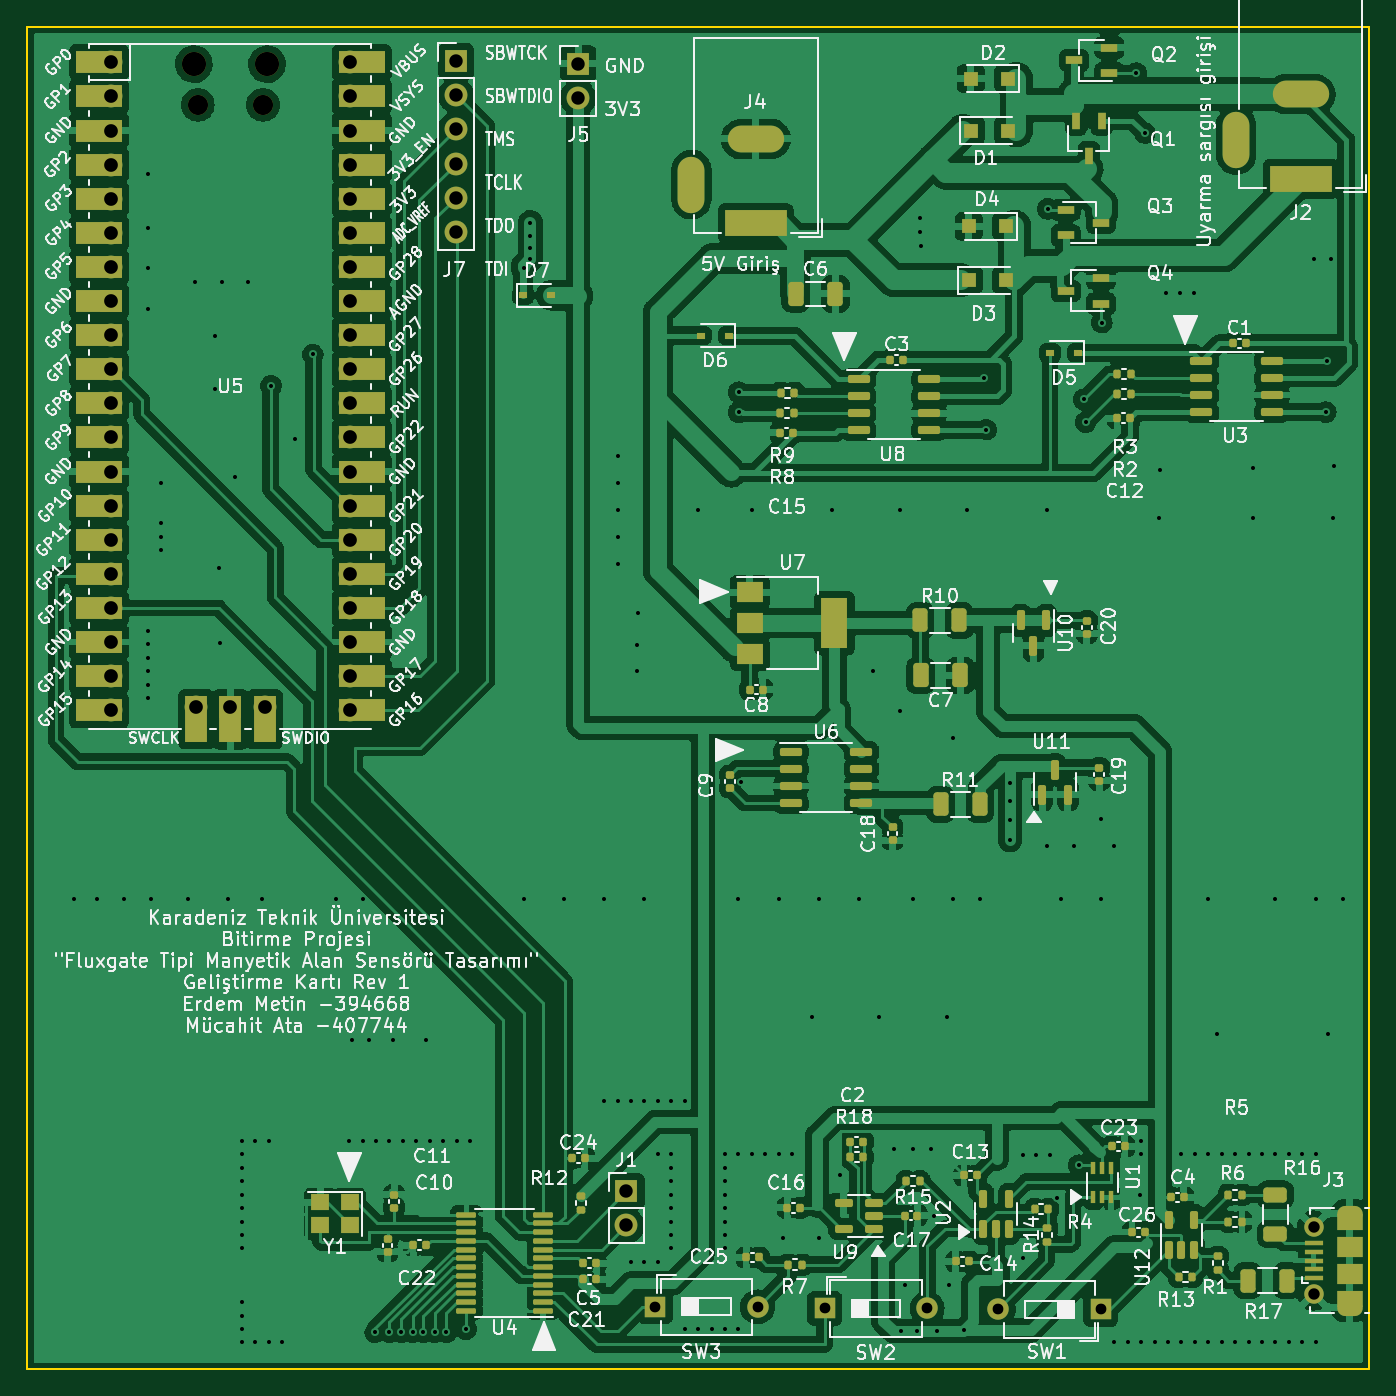
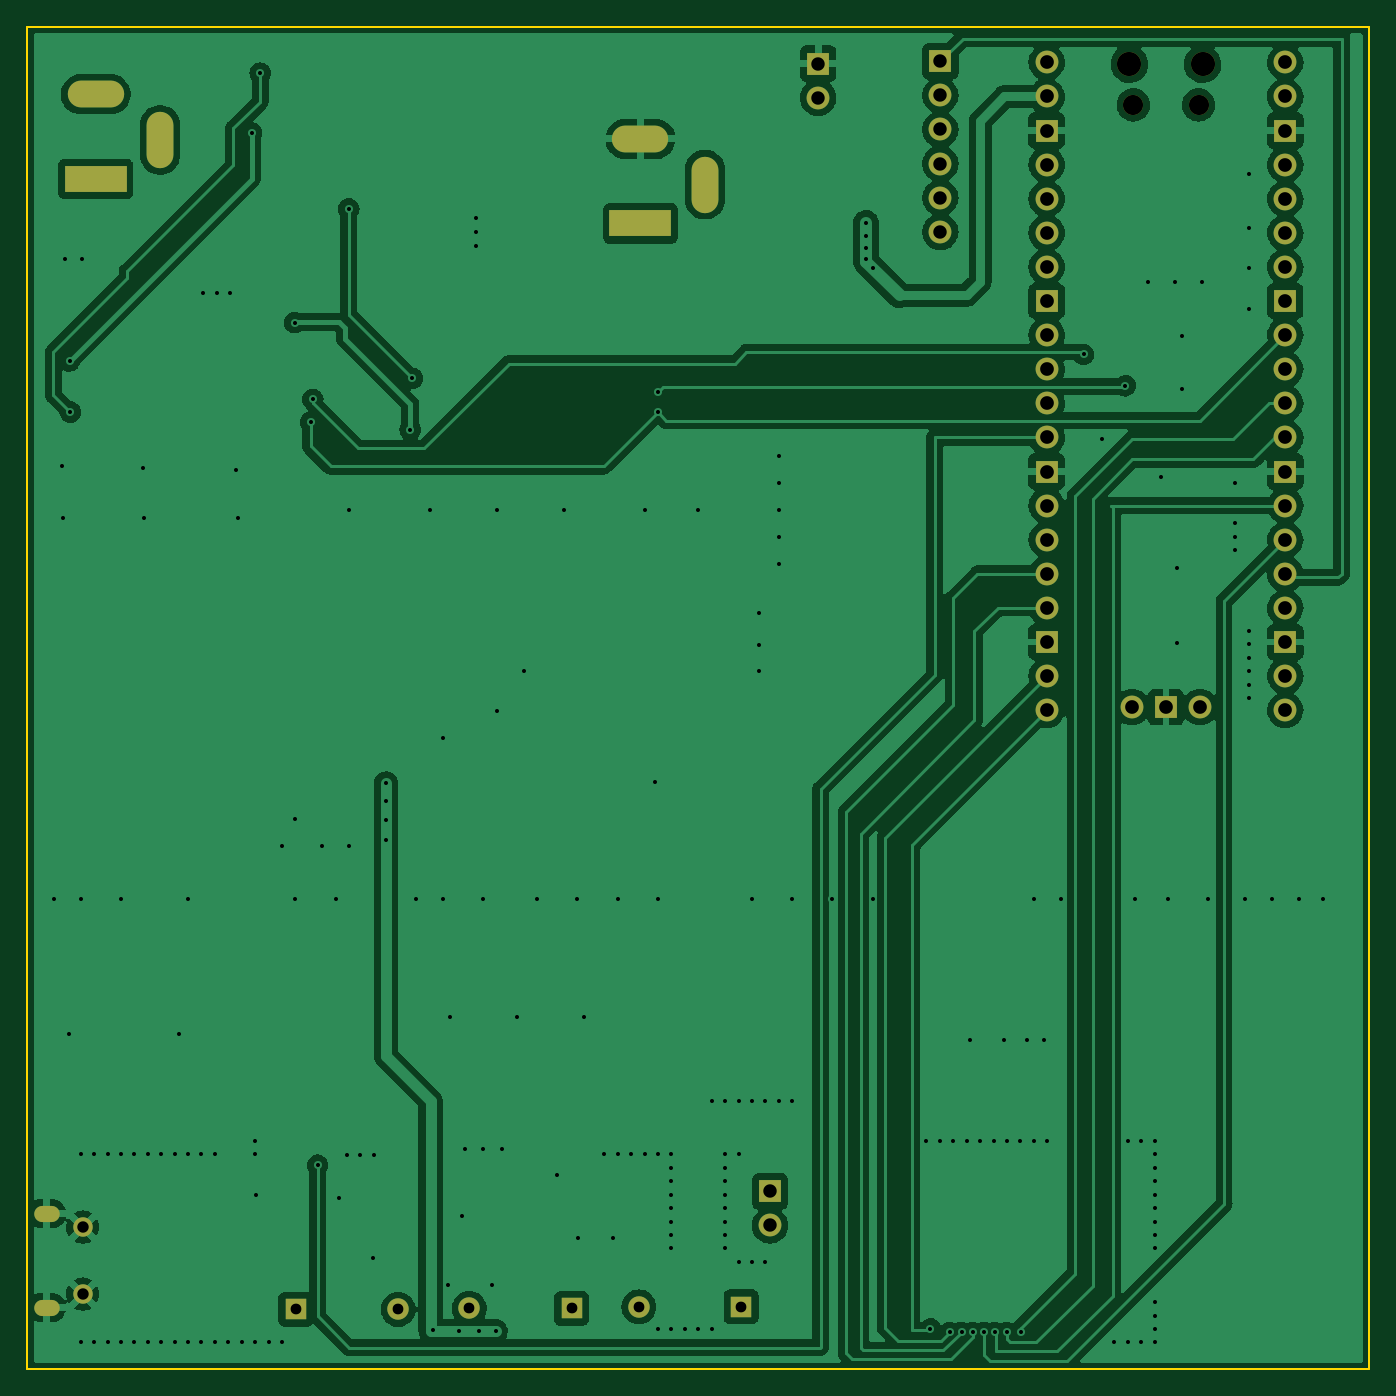
Circuit board: 11 layer files. Board 100.0 x 100.0 mm.
- bottom_copper: uyarma devresi-CuBottom.gbr (203774 bytes)
- top_copper: uyarma devresi-CuTop.gbr (502027 bytes)
- outline: uyarma devresi-EdgeCuts.gbr (689 bytes)
- bottom_mask: uyarma devresi-MaskBottom.gbr (2963 bytes)
- top_mask: uyarma devresi-MaskTop.gbr (13889 bytes)
- drill: uyarma devresi-NPTH.drl (466 bytes)
- drill: uyarma devresi-PTH.drl (5745 bytes)
- paste: uyarma devresi-PasteBottom.gbr (459 bytes)
- paste: uyarma devresi-PasteTop.gbr (9921 bytes)
- bottom_silk: uyarma devresi-SilkBottom.gbr (2966 bytes)
- top_silk: uyarma devresi-SilkTop.gbr (193283 bytes)

=== bottom_copper: uyarma devresi-CuBottom.gbr (203774 bytes, source omitted) ===
=== top_copper: uyarma devresi-CuTop.gbr (502027 bytes, source omitted) ===
=== outline: uyarma devresi-EdgeCuts.gbr ===
%TF.GenerationSoftware,KiCad,Pcbnew,(6.0.8)*%
%TF.CreationDate,2023-05-09T15:30:51+03:00*%
%TF.ProjectId,uyarma devresi,75796172-6d61-4206-9465-76726573692e,33*%
%TF.SameCoordinates,Original*%
%TF.FileFunction,Profile,NP*%
%FSLAX46Y46*%
G04 Gerber Fmt 4.6, Leading zero omitted, Abs format (unit mm)*
G04 Created by KiCad (PCBNEW (6.0.8)) date 2023-05-09 15:30:51*
%MOMM*%
%LPD*%
G01*
G04 APERTURE LIST*
%TA.AperFunction,Profile*%
%ADD10C,0.150000*%
%TD*%
G04 APERTURE END LIST*
D10*
X89000000Y-45000000D02*
X189000000Y-45000000D01*
X189000000Y-45000000D02*
X189000000Y-145000000D01*
X189000000Y-145000000D02*
X89000000Y-145000000D01*
X89000000Y-145000000D02*
X89000000Y-45000000D01*
M02*

=== bottom_mask: uyarma devresi-MaskBottom.gbr ===
%TF.GenerationSoftware,KiCad,Pcbnew,(6.0.8)*%
%TF.CreationDate,2023-05-09T15:30:51+03:00*%
%TF.ProjectId,uyarma devresi,75796172-6d61-4206-9465-76726573692e,33*%
%TF.SameCoordinates,Original*%
%TF.FileFunction,Soldermask,Bot*%
%TF.FilePolarity,Negative*%
%FSLAX46Y46*%
G04 Gerber Fmt 4.6, Leading zero omitted, Abs format (unit mm)*
G04 Created by KiCad (PCBNEW (6.0.8)) date 2023-05-09 15:30:51*
%MOMM*%
%LPD*%
G01*
G04 APERTURE LIST*
%ADD10R,1.700000X1.700000*%
%ADD11O,1.700000X1.700000*%
%ADD12O,1.900000X1.200000*%
%ADD13C,1.450000*%
%ADD14R,4.600000X2.000000*%
%ADD15O,4.200000X2.000000*%
%ADD16O,2.000000X4.200000*%
%ADD17R,1.600000X1.600000*%
%ADD18O,1.600000X1.600000*%
%ADD19O,1.500000X1.500000*%
%ADD20O,1.800000X1.800000*%
G04 APERTURE END LIST*
D10*
%TO.C,J1*%
X133660000Y-131745000D03*
D11*
X133660000Y-134285000D03*
%TD*%
D12*
%TO.C,J3*%
X187537500Y-140400000D03*
X187537500Y-133400000D03*
D13*
X184837500Y-139400000D03*
X184837500Y-134400000D03*
%TD*%
D14*
%TO.C,J4*%
X143300000Y-59650000D03*
D15*
X143300000Y-53350000D03*
D16*
X138500000Y-56750000D03*
%TD*%
D14*
%TO.C,J2*%
X183880000Y-56330000D03*
D15*
X183880000Y-50030000D03*
D16*
X179080000Y-53430000D03*
%TD*%
D17*
%TO.C,SW3*%
X135805000Y-140350000D03*
D18*
X143425000Y-140350000D03*
%TD*%
D17*
%TO.C,SW1*%
X168975000Y-140530000D03*
D18*
X161355000Y-140530000D03*
%TD*%
D17*
%TO.C,SW2*%
X148435000Y-140460000D03*
D18*
X156055000Y-140460000D03*
%TD*%
D10*
%TO.C,J5*%
X130060000Y-47745000D03*
D11*
X130060000Y-50285000D03*
%TD*%
D10*
%TO.C,J7*%
X120960000Y-47570000D03*
D11*
X120960000Y-50110000D03*
X120960000Y-52650000D03*
X120960000Y-55190000D03*
X120960000Y-57730000D03*
X120960000Y-60270000D03*
%TD*%
D19*
%TO.C,U5*%
X106585000Y-50810000D03*
D20*
X101435000Y-47780000D03*
X106885000Y-47780000D03*
D19*
X101735000Y-50810000D03*
D11*
X95270000Y-47650000D03*
X95270000Y-50190000D03*
D10*
X95270000Y-52730000D03*
D11*
X95270000Y-55270000D03*
X95270000Y-57810000D03*
X95270000Y-60350000D03*
X95270000Y-62890000D03*
D10*
X95270000Y-65430000D03*
D11*
X95270000Y-67970000D03*
X95270000Y-70510000D03*
X95270000Y-73050000D03*
X95270000Y-75590000D03*
D10*
X95270000Y-78130000D03*
D11*
X95270000Y-80670000D03*
X95270000Y-83210000D03*
X95270000Y-85750000D03*
X95270000Y-88290000D03*
D10*
X95270000Y-90830000D03*
D11*
X95270000Y-93370000D03*
X95270000Y-95910000D03*
X113050000Y-95910000D03*
X113050000Y-93370000D03*
D10*
X113050000Y-90830000D03*
D11*
X113050000Y-88290000D03*
X113050000Y-85750000D03*
X113050000Y-83210000D03*
X113050000Y-80670000D03*
D10*
X113050000Y-78130000D03*
D11*
X113050000Y-75590000D03*
X113050000Y-73050000D03*
X113050000Y-70510000D03*
X113050000Y-67970000D03*
D10*
X113050000Y-65430000D03*
D11*
X113050000Y-62890000D03*
X113050000Y-60350000D03*
X113050000Y-57810000D03*
X113050000Y-55270000D03*
D10*
X113050000Y-52730000D03*
D11*
X113050000Y-50190000D03*
X113050000Y-47650000D03*
X101620000Y-95680000D03*
D10*
X104160000Y-95680000D03*
D11*
X106700000Y-95680000D03*
%TD*%
M02*

=== top_mask: uyarma devresi-MaskTop.gbr (13889 bytes, source omitted) ===
=== drill: uyarma devresi-NPTH.drl ===
M48
; DRILL file {KiCad (6.0.8)} date Tue May  9 15:30:52 2023
; FORMAT={-:-/ absolute / inch / decimal}
; #@! TF.CreationDate,2023-05-09T15:30:52+03:00
; #@! TF.GenerationSoftware,Kicad,Pcbnew,(6.0.8)
; #@! TF.FileFunction,NonPlated,1,2,NPTH
FMAT,2
INCH
; #@! TA.AperFunction,NonPlated,NPTH,ComponentDrill
T1C0.0591
; #@! TA.AperFunction,NonPlated,NPTH,ComponentDrill
T2C0.0709
%
G90
G05
T1
X4.0053Y-2.0004
X4.1963Y-2.0004
T2
X3.9935Y-1.8811
X4.2081Y-1.8811
T0
M30

=== drill: uyarma devresi-PTH.drl (5745 bytes, source omitted) ===
=== paste: uyarma devresi-PasteBottom.gbr ===
%TF.GenerationSoftware,KiCad,Pcbnew,(6.0.8)*%
%TF.CreationDate,2023-05-09T15:30:51+03:00*%
%TF.ProjectId,uyarma devresi,75796172-6d61-4206-9465-76726573692e,33*%
%TF.SameCoordinates,Original*%
%TF.FileFunction,Paste,Bot*%
%TF.FilePolarity,Positive*%
%FSLAX46Y46*%
G04 Gerber Fmt 4.6, Leading zero omitted, Abs format (unit mm)*
G04 Created by KiCad (PCBNEW (6.0.8)) date 2023-05-09 15:30:51*
%MOMM*%
%LPD*%
G01*
G04 APERTURE LIST*
G04 APERTURE END LIST*
M02*

=== paste: uyarma devresi-PasteTop.gbr (9921 bytes, source omitted) ===
=== bottom_silk: uyarma devresi-SilkBottom.gbr ===
%TF.GenerationSoftware,KiCad,Pcbnew,(6.0.8)*%
%TF.CreationDate,2023-05-09T15:30:51+03:00*%
%TF.ProjectId,uyarma devresi,75796172-6d61-4206-9465-76726573692e,33*%
%TF.SameCoordinates,Original*%
%TF.FileFunction,Legend,Bot*%
%TF.FilePolarity,Positive*%
%FSLAX46Y46*%
G04 Gerber Fmt 4.6, Leading zero omitted, Abs format (unit mm)*
G04 Created by KiCad (PCBNEW (6.0.8)) date 2023-05-09 15:30:51*
%MOMM*%
%LPD*%
G01*
G04 APERTURE LIST*
%ADD10R,1.700000X1.700000*%
%ADD11O,1.700000X1.700000*%
%ADD12O,1.900000X1.200000*%
%ADD13C,1.450000*%
%ADD14R,4.600000X2.000000*%
%ADD15O,4.200000X2.000000*%
%ADD16O,2.000000X4.200000*%
%ADD17R,1.600000X1.600000*%
%ADD18O,1.600000X1.600000*%
%ADD19O,1.500000X1.500000*%
%ADD20O,1.800000X1.800000*%
G04 APERTURE END LIST*
%LPC*%
D10*
%TO.C,J1*%
X133660000Y-131745000D03*
D11*
X133660000Y-134285000D03*
%TD*%
D12*
%TO.C,J3*%
X187537500Y-140400000D03*
X187537500Y-133400000D03*
D13*
X184837500Y-139400000D03*
X184837500Y-134400000D03*
%TD*%
D14*
%TO.C,J4*%
X143300000Y-59650000D03*
D15*
X143300000Y-53350000D03*
D16*
X138500000Y-56750000D03*
%TD*%
D14*
%TO.C,J2*%
X183880000Y-56330000D03*
D15*
X183880000Y-50030000D03*
D16*
X179080000Y-53430000D03*
%TD*%
D17*
%TO.C,SW3*%
X135805000Y-140350000D03*
D18*
X143425000Y-140350000D03*
%TD*%
D17*
%TO.C,SW1*%
X168975000Y-140530000D03*
D18*
X161355000Y-140530000D03*
%TD*%
D17*
%TO.C,SW2*%
X148435000Y-140460000D03*
D18*
X156055000Y-140460000D03*
%TD*%
D10*
%TO.C,J5*%
X130060000Y-47745000D03*
D11*
X130060000Y-50285000D03*
%TD*%
D10*
%TO.C,J7*%
X120960000Y-47570000D03*
D11*
X120960000Y-50110000D03*
X120960000Y-52650000D03*
X120960000Y-55190000D03*
X120960000Y-57730000D03*
X120960000Y-60270000D03*
%TD*%
D19*
%TO.C,U5*%
X106585000Y-50810000D03*
D20*
X101435000Y-47780000D03*
X106885000Y-47780000D03*
D19*
X101735000Y-50810000D03*
D11*
X95270000Y-47650000D03*
X95270000Y-50190000D03*
D10*
X95270000Y-52730000D03*
D11*
X95270000Y-55270000D03*
X95270000Y-57810000D03*
X95270000Y-60350000D03*
X95270000Y-62890000D03*
D10*
X95270000Y-65430000D03*
D11*
X95270000Y-67970000D03*
X95270000Y-70510000D03*
X95270000Y-73050000D03*
X95270000Y-75590000D03*
D10*
X95270000Y-78130000D03*
D11*
X95270000Y-80670000D03*
X95270000Y-83210000D03*
X95270000Y-85750000D03*
X95270000Y-88290000D03*
D10*
X95270000Y-90830000D03*
D11*
X95270000Y-93370000D03*
X95270000Y-95910000D03*
X113050000Y-95910000D03*
X113050000Y-93370000D03*
D10*
X113050000Y-90830000D03*
D11*
X113050000Y-88290000D03*
X113050000Y-85750000D03*
X113050000Y-83210000D03*
X113050000Y-80670000D03*
D10*
X113050000Y-78130000D03*
D11*
X113050000Y-75590000D03*
X113050000Y-73050000D03*
X113050000Y-70510000D03*
X113050000Y-67970000D03*
D10*
X113050000Y-65430000D03*
D11*
X113050000Y-62890000D03*
X113050000Y-60350000D03*
X113050000Y-57810000D03*
X113050000Y-55270000D03*
D10*
X113050000Y-52730000D03*
D11*
X113050000Y-50190000D03*
X113050000Y-47650000D03*
X101620000Y-95680000D03*
D10*
X104160000Y-95680000D03*
D11*
X106700000Y-95680000D03*
%TD*%
M02*

=== top_silk: uyarma devresi-SilkTop.gbr (193283 bytes, source omitted) ===
